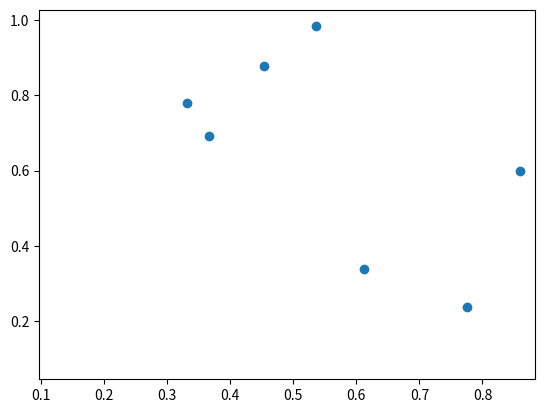

The script that saved this image:
import matplotlib.pyplot as plt
import matplotlib.animation as animation
import numpy as np

# Generate some data
points = np.random.rand(10, 2)  # Initial points

fig, ax = plt.subplots()
scat = ax.scatter(points[:, 0], points[:, 1])

def update(frame):
    global points
    points += np.random.randn(*points.shape) * 0.1  # Update points with some random noise
    scat.set_offsets(points)
    return scat,

ani = animation.FuncAnimation(fig, update, frames=100, interval=100, blit=True)

plt.show()
